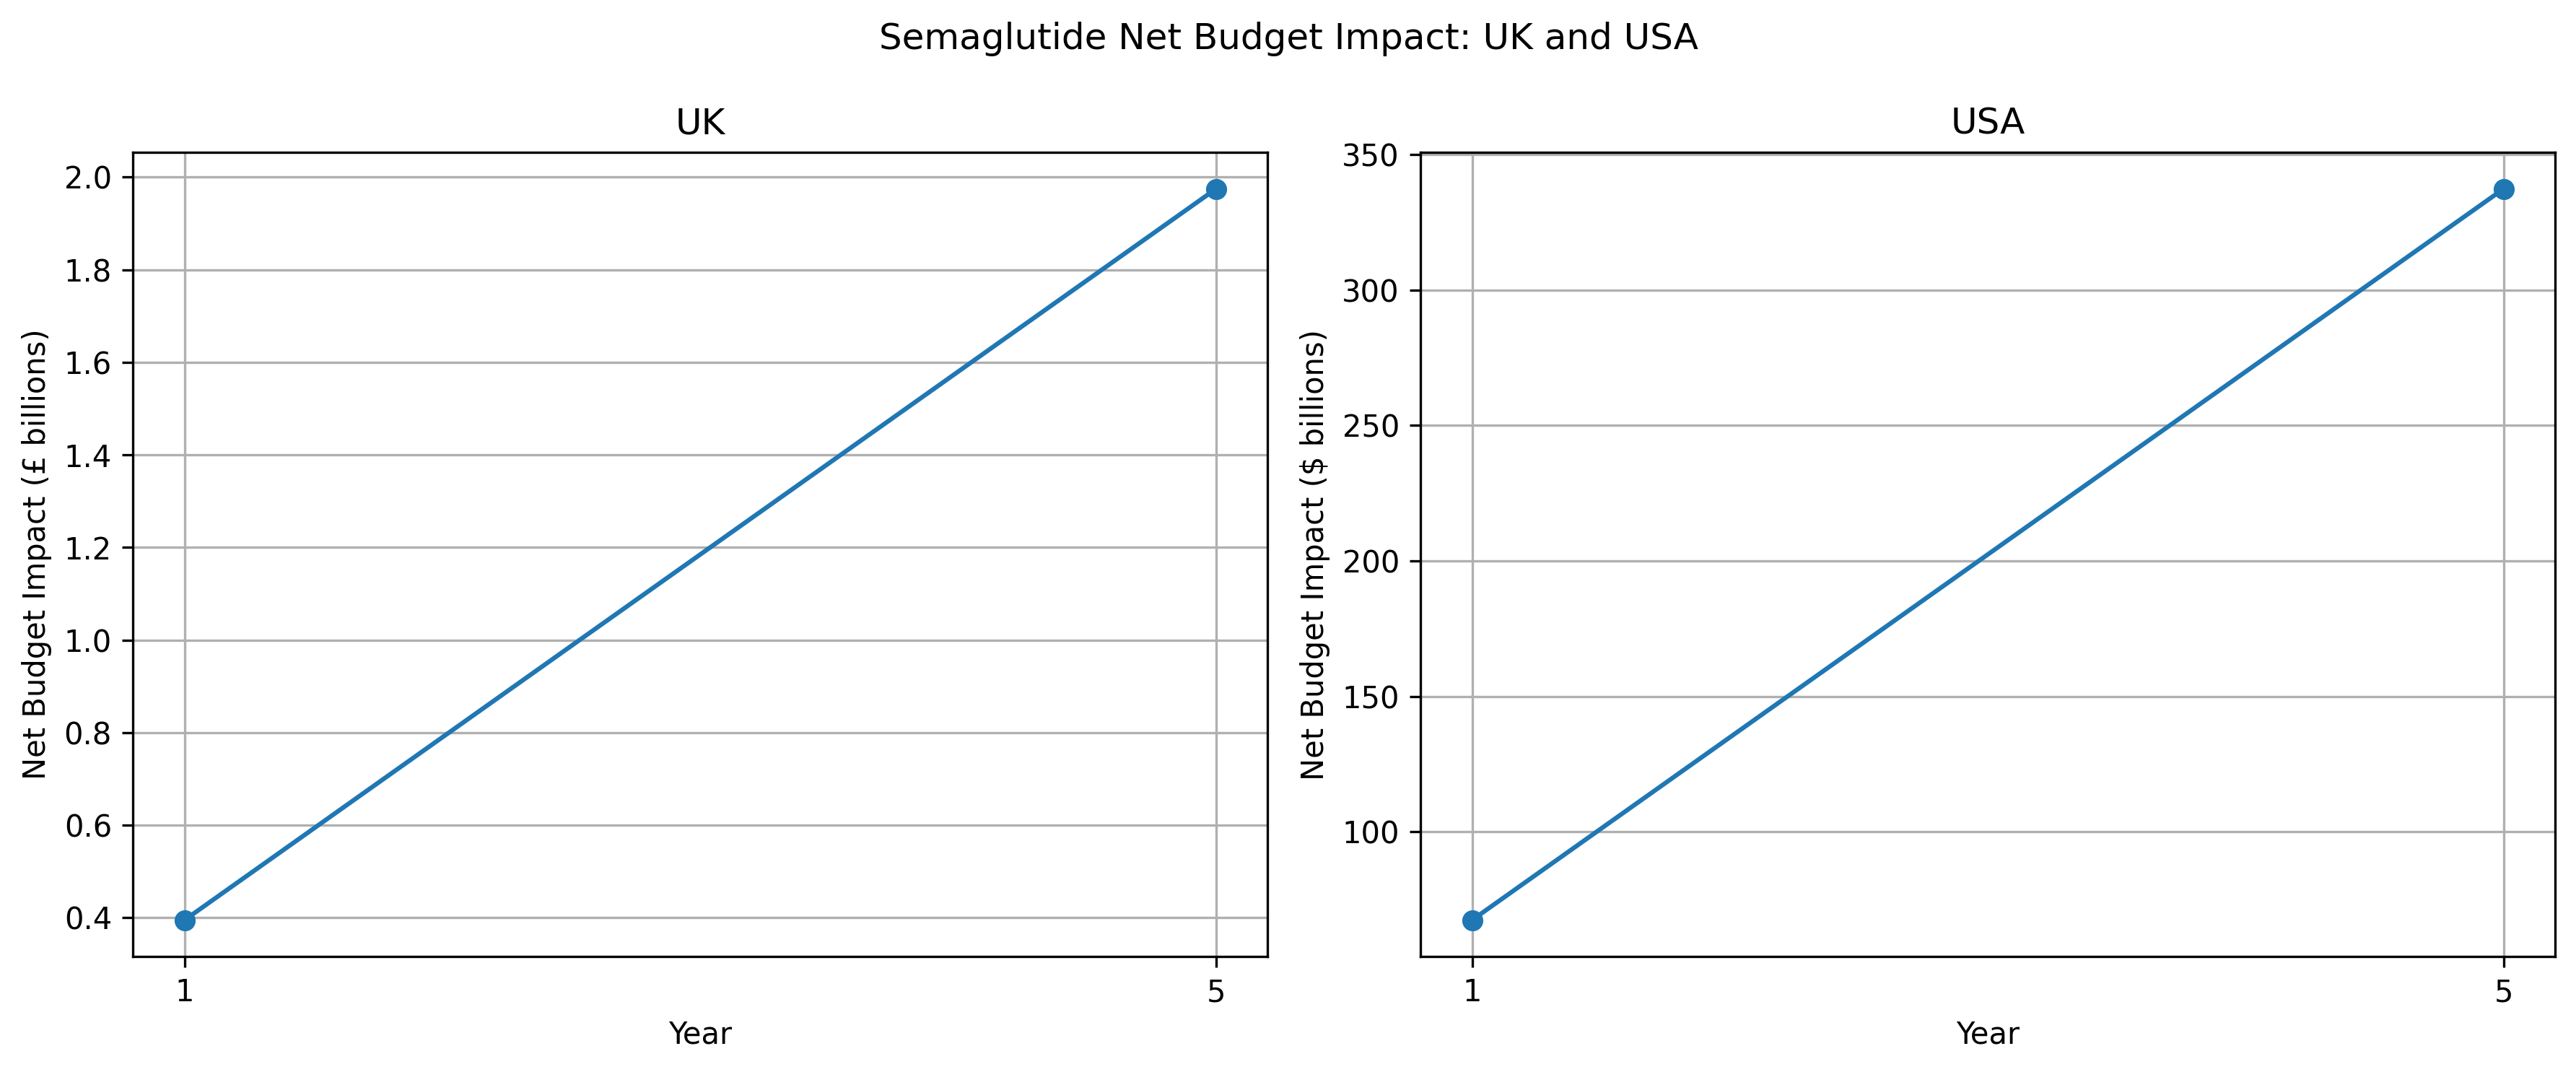

The file beside this chart, header and first rows:
Country, Adult population (18+), Obesity prevalence (%), Eligible population, Annual drug cost per patient, Year 1 net budget impact, Year 5 net budget impact
UK, 55022253, 29.91, 3290941, 2500, 394912800, 1974564000
USA, 269763500, 33.06, 89190831, 17537, 67469563909, 337347819544
